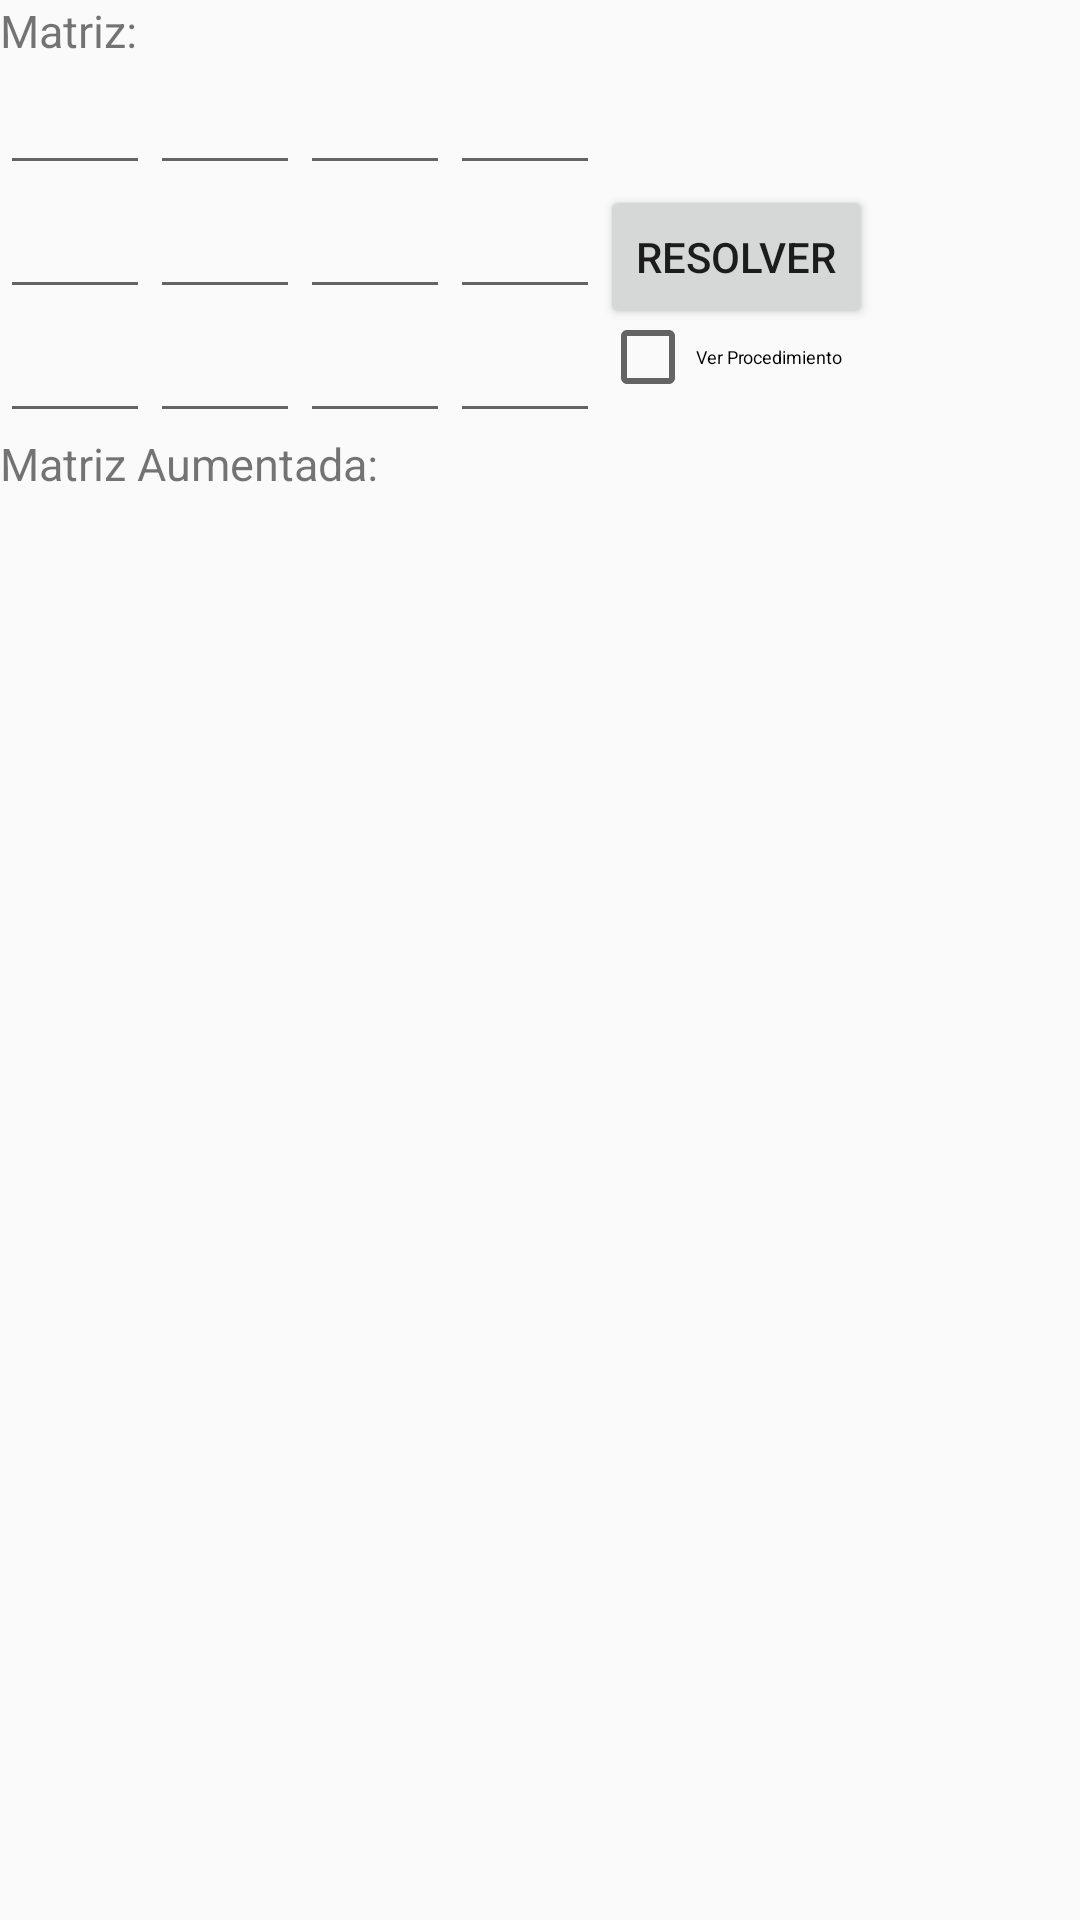

Layout XML and referenced resources for this Android screen:
<!-- AndroidManifest.xml: application theme CustomActionBarTheme -->
<!-- res/layout/fragment_gauss.xml -->
<?xml version="1.0" encoding="utf-8"?>
<RelativeLayout xmlns:android="http://schemas.android.com/apk/res/android"
    android:orientation="vertical" android:layout_width="match_parent"
    android:layout_height="match_parent">

    <TextView
        android:layout_width="117dp"
        android:layout_height="wrap_content"
        android:textAppearance="?android:attr/textAppearanceSmall"
        android:text="Matriz:"
        android:id="@+id/textMatriz"
        android:textSize="45px" />

    <TextView
        android:layout_width="117dp"
        android:layout_height="wrap_content"
        android:textAppearance="?android:attr/textAppearanceSmall"
        android:text="Matriz Aumentada:"
        android:id="@+id/textView2"
        android:textSize="45px"
        android:layout_below="@+id/editText02"
        android:layout_alignParentLeft="true"
        android:layout_alignParentStart="true"
        android:layout_alignParentRight="true"
        android:layout_alignParentEnd="true" />

    <TextView
        android:layout_width="wrap_content"
        android:layout_height="wrap_content"
        android:textAppearance="?android:attr/textAppearanceLarge"
        android:id="@+id/textMatrizA"
        android:layout_below="@+id/textView2"
        android:layout_alignParentLeft="true"
        android:layout_alignParentStart="true" />

    <EditText
        android:layout_width="50dip"
        android:layout_height="wrap_content"
        android:inputType="numberDecimal|numberSigned"
        android:maxLength="3"
        android:id="@+id/editText00"
        android:layout_below="@+id/textMatriz"
        android:layout_alignParentLeft="true" />

    <EditText
        android:layout_width="50dip"
        android:layout_height="wrap_content"
        android:inputType="numberDecimal|numberSigned"
        android:maxLength="3"
        android:id="@+id/editText10"
        android:layout_below="@+id/textMatriz"
        android:layout_toRightOf="@id/editText00" />

    <EditText
    android:layout_width="50dip"
    android:layout_height="wrap_content"
    android:inputType="numberDecimal|numberSigned"
    android:maxLength="3"
    android:id="@+id/editText20"
    android:layout_below="@+id/textMatriz"
    android:layout_toRightOf="@id/editText10"

    />

    <EditText
        android:layout_width="50dip"
        android:layout_height="wrap_content"
        android:inputType="numberDecimal|numberSigned"
        android:maxLength="3"
        android:id="@+id/editText30"
        android:layout_below="@+id/textMatriz"
        android:layout_toRightOf="@id/editText20"

        />

    <EditText
        android:layout_width="50dip"
        android:layout_height="wrap_content"
        android:inputType="numberDecimal|numberSigned"
        android:maxLength="3"
        android:id="@+id/editText01"
        android:layout_below="@+id/editText00"

    />

    <EditText
        android:layout_width="50dip"
        android:layout_height="wrap_content"
        android:inputType="numberDecimal|numberSigned"
        android:maxLength="3"
        android:id="@+id/editText11"
        android:layout_toRightOf="@+id/editText01"
        android:layout_below="@id/editText10"

        />
    <EditText
        android:layout_width="50dip"
        android:layout_height="wrap_content"
        android:inputType="numberDecimal|numberSigned"
        android:maxLength="3"
        android:id="@+id/editText21"
        android:layout_toRightOf="@+id/editText11"
        android:layout_below="@id/editText20"

        />

    <EditText
        android:layout_width="50dip"
        android:layout_height="wrap_content"
        android:inputType="numberDecimal|numberSigned"
        android:maxLength="3"
        android:id="@+id/editText31"
        android:layout_toRightOf="@+id/editText21"
        android:layout_below="@id/editText30"

        />

    <EditText
    android:layout_width="50dip"
    android:layout_height="wrap_content"
    android:inputType="numberDecimal|numberSigned"
    android:maxLength="3"
    android:id="@+id/editText02"
    android:layout_below="@id/editText01"

    />

    <EditText
        android:layout_width="50dip"
        android:layout_height="wrap_content"
        android:inputType="numberDecimal|numberSigned"
        android:maxLength="3"
        android:id="@+id/editText12"
        android:layout_below="@id/editText11"
        android:layout_toRightOf="@id/editText02"

        />

    <EditText
        android:layout_width="50dip"
        android:layout_height="wrap_content"
        android:inputType="numberDecimal|numberSigned"
        android:maxLength="3"
        android:id="@+id/editText22"
        android:layout_below="@id/editText21"
        android:layout_toRightOf="@id/editText12"

        />
    <EditText
        android:layout_width="50dip"
        android:layout_height="wrap_content"
        android:inputType="numberDecimal|numberSigned"
        android:maxLength="3"
        android:id="@+id/editText32"
        android:layout_below="@id/editText31"
        android:layout_toRightOf="@id/editText22"

        />

    <Button
        android:layout_width="wrap_content"
        android:layout_height="wrap_content"
        android:text="Resolver"
        android:id="@+id/buttonResolver"

        android:layout_below="@+id/editText30"
        android:layout_toRightOf="@+id/editText31"
        />

    <CheckBox
        android:layout_width="wrap_content"
        android:layout_height="wrap_content"
        android:text="Ver Procedimiento"
        android:id="@+id/checkBoxProc"
        android:layout_below="@+id/editText31"
        android:layout_alignLeft="@+id/buttonResolver"
        android:layout_alignStart="@+id/buttonResolver"
        android:checked="false"
        android:enabled="true"
        android:textSize="18px" />


</RelativeLayout>
<!-- resources referenced by this layout -->
<resources>
  <style name="CustomActionBarTheme" parent="@style/Theme.AppCompat.Light">
          <item name="android:actionBarStyle">@style/MyActionBar</item>
          <item name="android:actionBarTabTextStyle">@style/MyActionBarTabText</item>
  
          
          <item name="actionBarStyle">@style/MyActionBar</item>
          <item name="actionBarTabTextStyle">@style/MyActionBarTabText</item>
          
      </style>
  <style name="MyActionBar" parent="@style/Widget.AppCompat.ActionBar">
  
          <item name="android:titleTextStyle">@style/MyActionBarTitleText</item>
          <item name="android:background">@color/list_background_pressed</item>
          <item name="android:actionMenuTextColor">#000000</item>
  
          
          <item name="titleTextStyle">@style/MyActionBarTitleText</item>
      </style>
  <style name="MyActionBarTabText" parent="@style/Widget.AppCompat.ActionBar.TabText">
          <item name="android:textColor">@color/actionbar_text</item>
          
      </style>
  <style name="MyActionBarTitleText" parent="@style/TextAppearance.AppCompat.Widget.ActionBar.Title">
          <item name="android:textColor">#ffffff</item>
          
      </style>
</resources>
